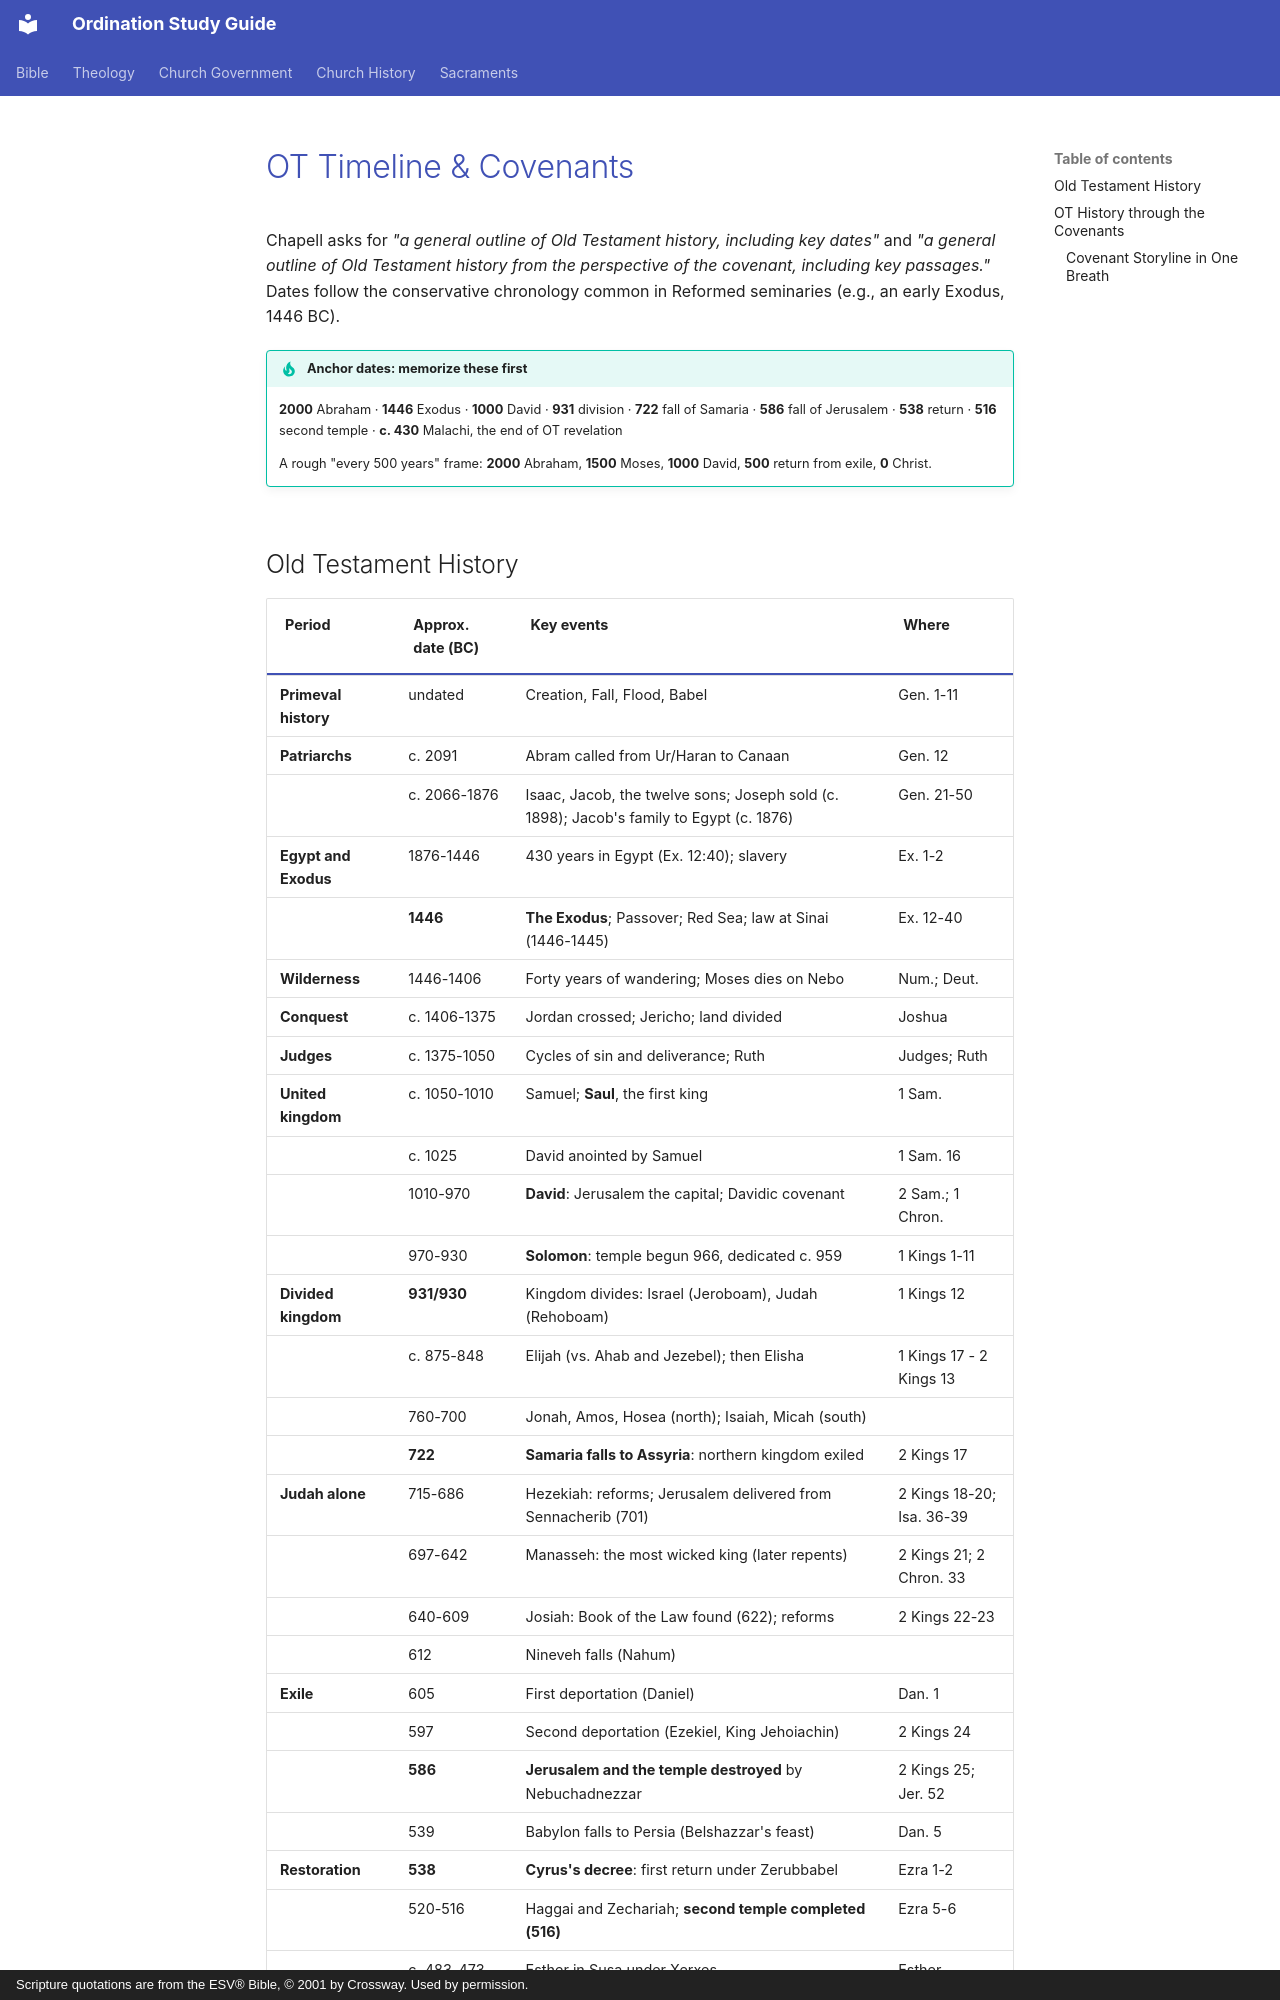

repository: schrjacob/bible-outlines · page: old-testament/timeline/index.html · generator: mkdocs · copyright: Scripture quotations are from the ESV® Bible, © 2001 by Crossway. Used by permission.

# OT Timeline & Covenants

<!-- cols:1 continuous -->

Chapell asks for *"a general outline of Old Testament history, including key dates"* and *"a general outline of Old Testament history from the perspective of the covenant, including key passages."* Dates follow the conservative chronology common in Reformed seminaries (e.g., an early Exodus, 1446 BC).

!!! tip "Anchor dates: memorize these first"
    **2000** Abraham · **1446** Exodus · **1000** David · **931** division · **722** fall of Samaria · **586** fall of Jerusalem · **538** return · **516** second temple · **c. 430** Malachi, the end of OT revelation

    A rough "every 500 years" frame: **2000** Abraham, **1500** Moses, **1000** David, **500** return from exile, **0** Christ.

## Old Testament History

| Period | Approx. date (BC) | Key events | Where |
|---|---|---|---|
| **Primeval history** | undated | Creation, Fall, Flood, Babel | Gen. 1-11 |
| **Patriarchs** | c. 2091 | Abram called from Ur/Haran to Canaan | Gen. 12 |
| | c. 2066-1876 | Isaac, Jacob, the twelve sons; Joseph sold (c. 1898); Jacob's family to Egypt (c. 1876) | Gen. 21-50 |
| **Egypt and Exodus** | 1876-1446 | 430 years in Egypt (Ex. 12:40); slavery | Ex. 1-2 |
| | **1446** | **The Exodus**; Passover; Red Sea; law at Sinai (1446-1445) | Ex. 12-40 |
| **Wilderness** | 1446-1406 | Forty years of wandering; Moses dies on Nebo | Num.; Deut. |
| **Conquest** | c. 1406-1375 | Jordan crossed; Jericho; land divided | Joshua |
| **Judges** | c. 1375-1050 | Cycles of sin and deliverance; Ruth | Judges; Ruth |
| **United kingdom** | c. 1050-1010 | Samuel; **Saul**, the first king | 1 Sam. |
| | c. 1025 | David anointed by Samuel | 1 Sam. 16 |
| | 1010-970 | **David**: Jerusalem the capital; Davidic covenant | 2 Sam.; 1 Chron. |
| | 970-930 | **Solomon**: temple begun 966, dedicated c. 959 | 1 Kings 1-11 |
| **Divided kingdom** | **931/930** | Kingdom divides: Israel (Jeroboam), Judah (Rehoboam) | 1 Kings 12 |
| | c. 875-848 | Elijah (vs. Ahab and Jezebel); then Elisha | 1 Kings 17 - 2 Kings 13 |
| | 760-700 | Jonah, Amos, Hosea (north); Isaiah, Micah (south) | |
| | **722** | **Samaria falls to Assyria**: northern kingdom exiled | 2 Kings 17 |
| **Judah alone** | 715-686 | Hezekiah: reforms; Jerusalem delivered from Sennacherib (701) | 2 Kings 18-20; Isa. 36-39 |
| | 697-642 | Manasseh: the most wicked king (later repents) | 2 Kings 21; 2 Chron. 33 |
| | 640-609 | Josiah: Book of the Law found (622); reforms | 2 Kings 22-23 |
| | 612 | Nineveh falls (Nahum) | |
| **Exile** | 605 | First deportation (Daniel) | Dan. 1 |
| | 597 | Second deportation (Ezekiel, King Jehoiachin) | 2 Kings 24 |
| | **586** | **Jerusalem and the temple destroyed** by Nebuchadnezzar | 2 Kings 25; Jer. 52 |
| | 539 | Babylon falls to Persia (Belshazzar's feast) | Dan. 5 |
| **Restoration** | **538** | **Cyrus's decree**: first return under Zerubbabel | Ezra 1-2 |
| | 520-516 | Haggai and Zechariah; **second temple completed (516)** | Ezra 5-6 |
| | c. 483-473 | Esther in Susa under Xerxes | Esther |
| | 458 | Ezra returns | Ezra 7 |
| | 445/444 | Nehemiah returns; walls rebuilt in 52 days | Neh. 1-6 |
| | c. 430 | Malachi: the close of OT prophecy | Malachi |
| **Between the Testaments** | 400 "silent years" | Persia; Alexander the Great (333); Ptolemies and Seleucids; Maccabean revolt (167-164; Hanukkah); Rome takes Jerusalem (63); Herod the Great (37-4) | |

<!-- pagebreak -->
